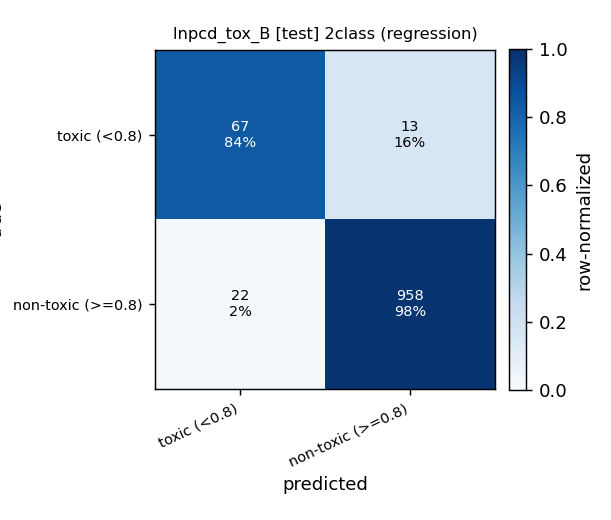

Data behind this chart, as committed beside it:
, pred:toxic (<0.8), pred:non-toxic (>=0.8)
true:toxic (<0.8), 67, 13
true:non-toxic (>=0.8), 22, 958
